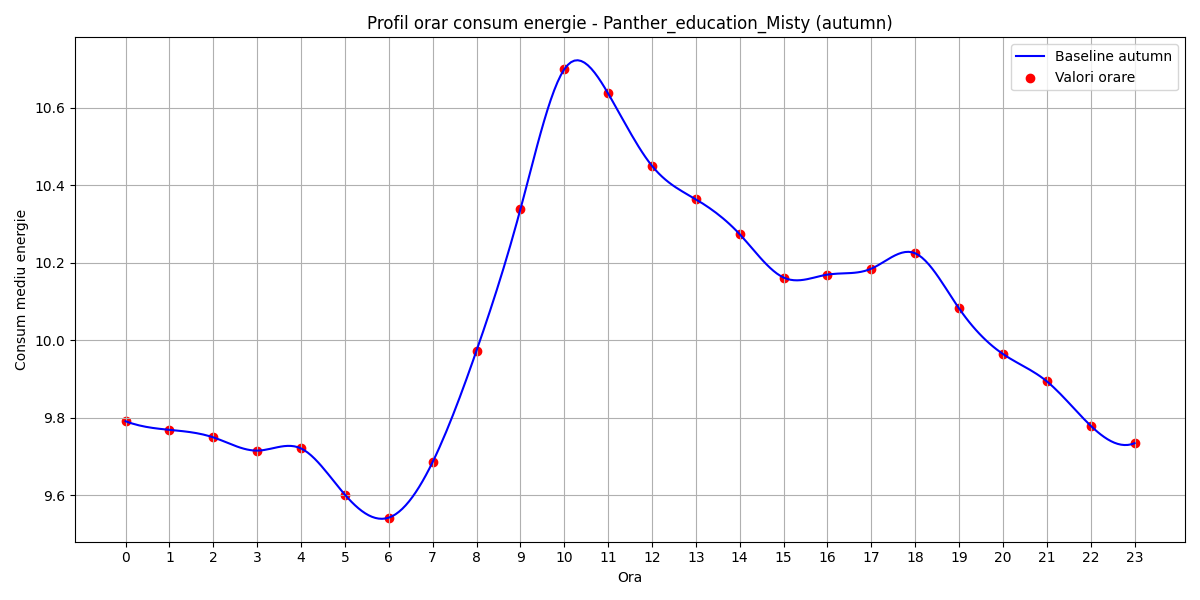

The table this chart was drawn from, first rows:
hour, B(t)
0, 9.791
1, 9.769
2, 9.749
3, 9.715
4, 9.721
5, 9.601
6, 9.542
7, 9.686
8, 9.973
9, 10.34
10, 10.7
11, 10.64
12, 10.45
13, 10.36
14, 10.27
15, 10.16
16, 10.17
17, 10.18
18, 10.22
19, 10.08
20, 9.965
21, 9.894
22, 9.78
23, 9.734
